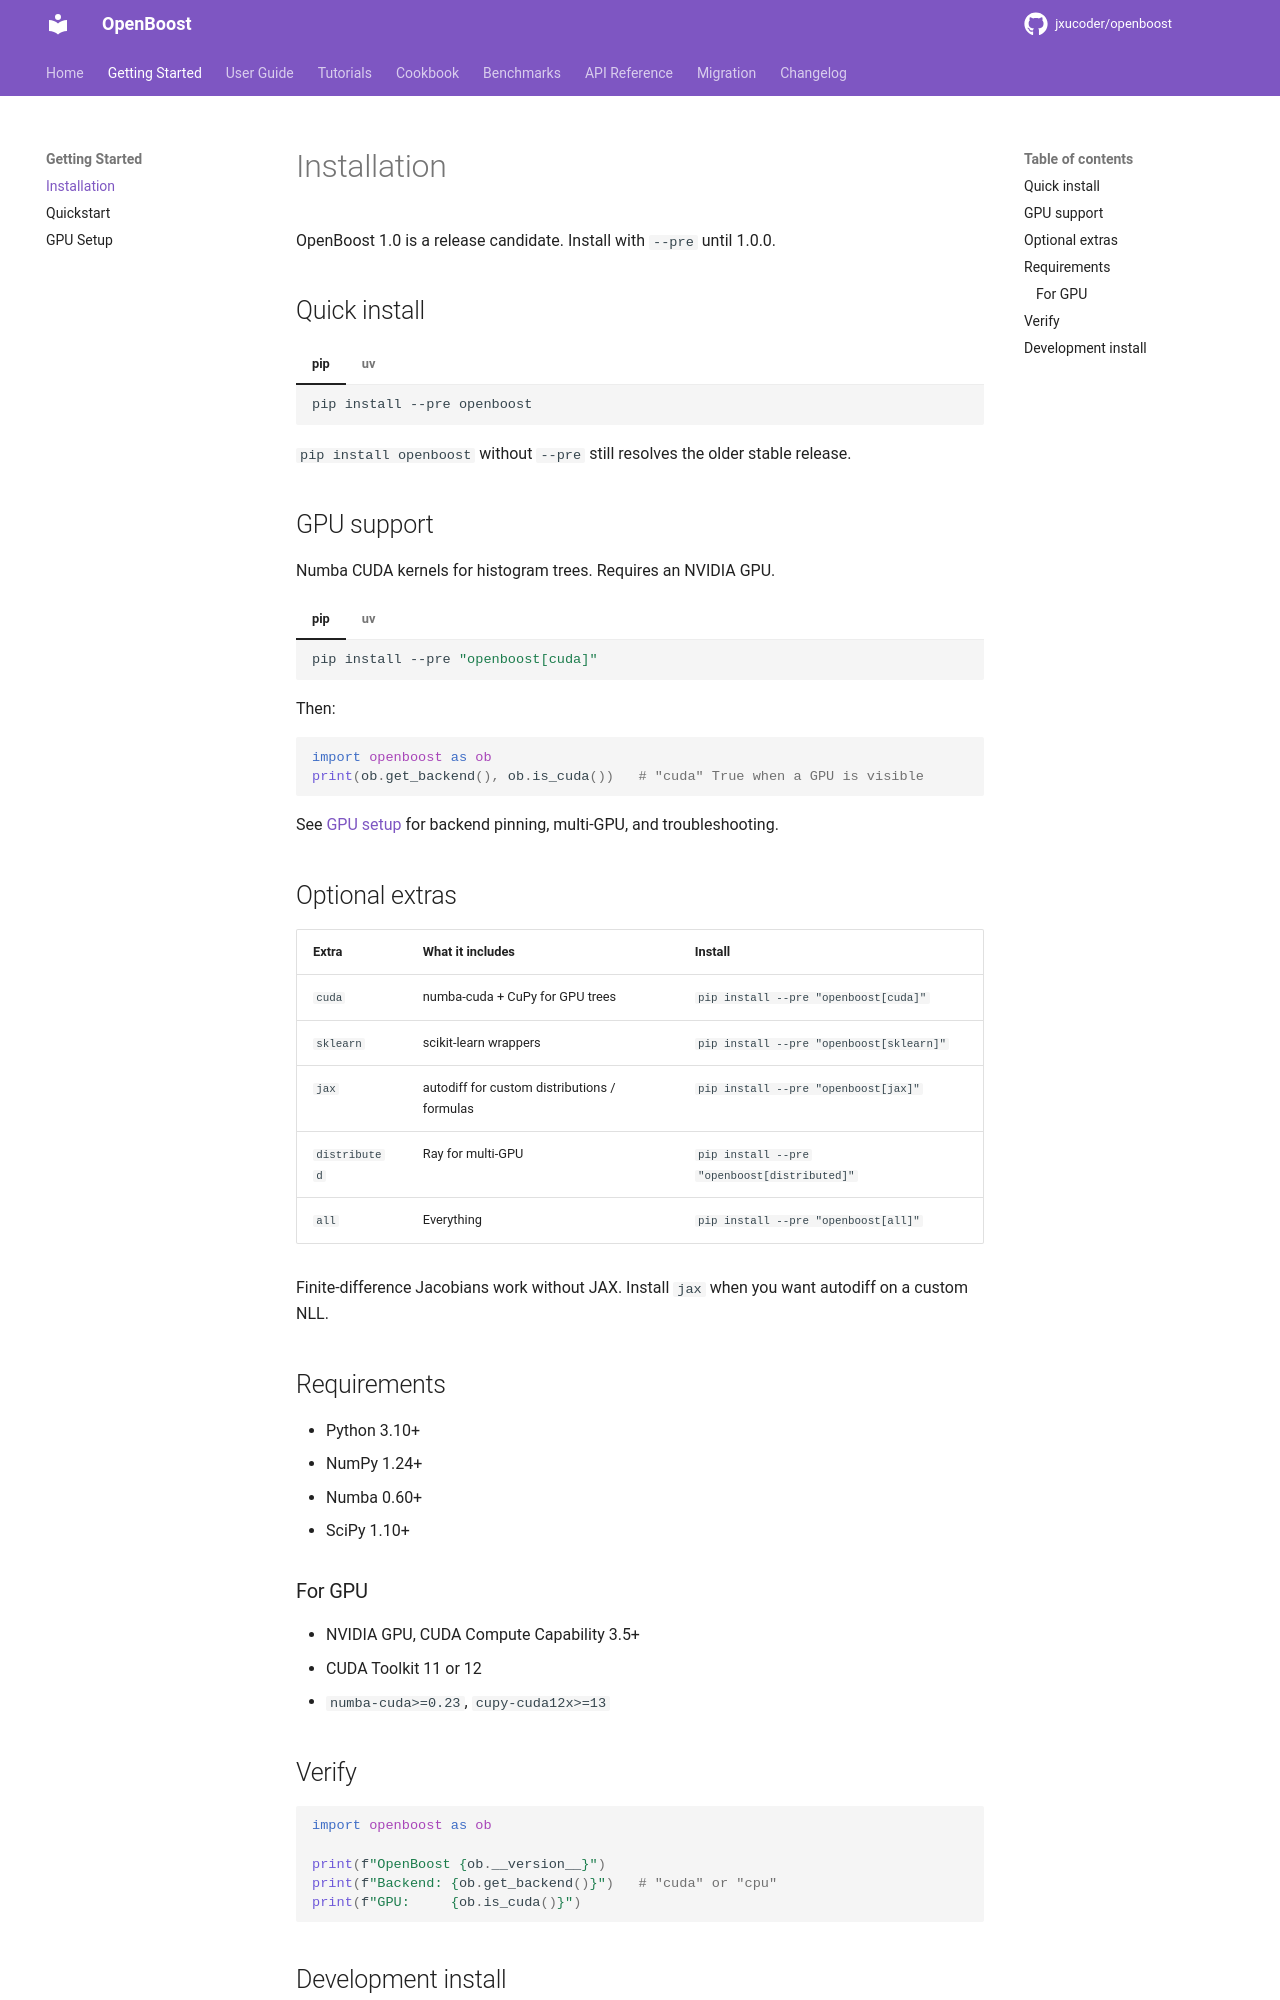

repository: jxucoder/openboost · page: getting-started/installation/index.html · generator: mkdocs

# Installation

OpenBoost 1.0 is a release candidate. Install with `--pre` until 1.0.0.

## Quick install

=== "pip"

    ```bash
    pip install --pre openboost
    ```

=== "uv"

    ```bash
    uv add --prerelease=allow openboost
    ```

`pip install openboost` without `--pre` still resolves the older stable
release.

## GPU support

Numba CUDA kernels for histogram trees. Requires an NVIDIA GPU.

=== "pip"

    ```bash
    pip install --pre "openboost[cuda]"
    ```

=== "uv"

    ```bash
    uv add --prerelease=allow "openboost[cuda]"
    ```

Then:

```python
import openboost as ob
print(ob.get_backend(), ob.is_cuda())   # "cuda" True when a GPU is visible
```

See [GPU setup](gpu-setup.md) for backend pinning, multi-GPU, and
troubleshooting.

## Optional extras

| Extra | What it includes | Install |
|-------|-----------------|---------|
| `cuda` | numba-cuda + CuPy for GPU trees | `pip install --pre "openboost[cuda]"` |
| `sklearn` | scikit-learn wrappers | `pip install --pre "openboost[sklearn]"` |
| `jax` | autodiff for custom distributions / formulas | `pip install --pre "openboost[jax]"` |
| `distributed` | Ray for multi-GPU | `pip install --pre "openboost[distributed]"` |
| `all` | Everything | `pip install --pre "openboost[all]"` |

Finite-difference Jacobians work without JAX. Install `jax` when you want
autodiff on a custom NLL.

## Requirements

- Python 3.10+
- NumPy 1.24+
- Numba 0.60+
- SciPy 1.10+

### For GPU

- NVIDIA GPU, CUDA Compute Capability 3.5+
- CUDA Toolkit 11 or 12
- `numba-cuda>=0.23`, `cupy-cuda12x>=13`
